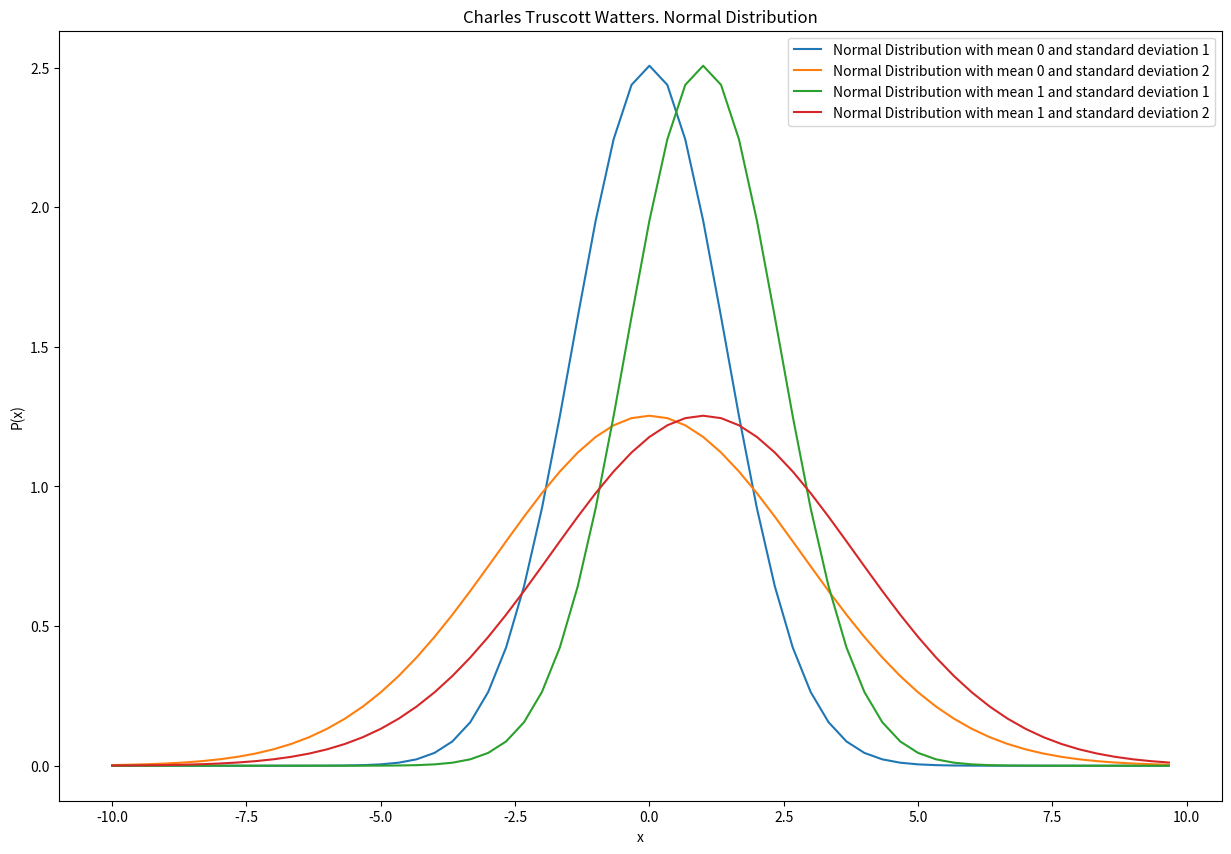

This chart was generated by the following Python code:
import math
import numpy as np
import matplotlib.pyplot as plt

def Poisson(mean, e, vals):
	x = []
	y = []
	for n in range(0, len(vals)):
		x.append(n)
		y.append(((mean ** vals[n]) * (e ** -mean))/math.factorial(vals[n]))
	print(x, y)
	return x, y
	
def Gaussian(mean, stddev, vals):
	
	x = []
	y = []
	for v in vals:
		normed = 1 / stddev * np.sqrt(2 * np.pi) * np.e ** -(((((v - mean) ** 2)/(2 * stddev) **2)))
		x.append(v)
		y.append(normed)
	return x, y
def Charles():
#		plt.figure(0, dpi=150, figsize=[15, 10])
#		plt.title("Charles Truscott Watters. Poisson Distribution")
#		plt.xlabel("x")
#		plt.ylabel("P(x)")
#		for l in range(1, 12 + 1):
#			vals = [n for n in range(0, 12 + 1)]
#			x, y = Poisson(l/2, np.e, vals)
#			plt.plot(x, y, label="Poisson Distribution with mean of {}".format(l/2))
#		plt.savefig('poisson.png')
		plt.figure(1,  dpi=150, figsize=[15, 10])
#	for m, d in zip([c for c in range(1, 12)], [t for t in range(1, 12)]):
#	for m in [0.5, 0.75, 1, 1.25, 1.50, 1.75, 2.0]:
#		for v in [0.5, 0.75, 1, 1.25, 1.50, 1.75, 2.0]:
		plt.title("Charles Truscott Watters. Normal Distribution")
		plt.xlabel("x")
		plt.ylabel("P(x)")
		for m in [0, 1]:
			for v in [1, 2]:
				x, y = Gaussian(m, v,  [x / 3 for x in range(-30, 30)])
				plt.plot(x, y, label="Normal Distribution with mean {} and standard deviation {}".format(m, v))
		plt.legend()
#		plt.show()
		plt.savefig('normal.png')
Charles()
		